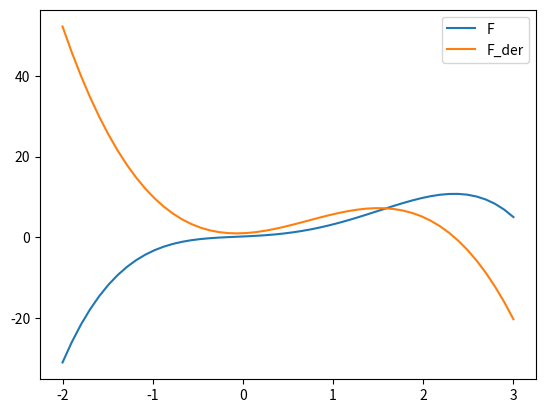

Here is the Python script that generated this plot:
import numpy as np
import matplotlib.pyplot as plt
from itertools import zip_longest

class Polynomial:
 

    def __init__(self, *coefficients):
        """ input: coefficients are in the form a_n, ...a_1, a_0 
        """
        self.coefficients = list(coefficients) # tuple is turned into a list

        
    def __repr__(self):
        """
        method to return the canonical string representation 
        of a polynomial.
   
        """
        return "Polynomial" + str(self.coefficients)

    
    def __call__(self, x):    
        res = 0
        for coeff in self.coefficients:
            res = res * x + coeff
        return res 

    
    def degree(self):
        return len(self.coefficients)   

    
    def __add__(self, other):
        c1 = self.coefficients[::-1]
        c2 = other.coefficients[::-1]
        res = [sum(t) for t in zip_longest(c1, c2, fillvalue=0)]
        return Polynomial(*res)

    
    def __sub__(self, other):
        c1 = self.coefficients[::-1]
        c2 = other.coefficients[::-1]
        
        res = [t1-t2 for t1, t2 in zip_longest(c1, c2, fillvalue=0)]
        return Polynomial(*res)
 

    def derivative(self):
        derived_coeffs = []
        exponent = len(self.coefficients) - 1
        for i in range(len(self.coefficients)-1):
            derived_coeffs.append(self.coefficients[i] * exponent)
            exponent -= 1
        return Polynomial(*derived_coeffs)

    
    def __str__(self):
        
        def x_expr(degree):
            if degree == 0:
                res = ""
            elif degree == 1:
                res = "x"
            else:
                res = "x^"+str(degree)
            return res

        degree = len(self.coefficients) - 1
        res = ""

        for i in range(0, degree+1):
            coeff = self.coefficients[i]
            # nothing has to be done if coeff is 0:
            if abs(coeff) == 1 and i < degree:
                # 1 in front of x shouldn't occur, e.g. x instead of 1x
                # but we need the plus or minus sign:
                res += f"{'+' if coeff>0 else '-'}{x_expr(degree-i)}"  
            elif coeff != 0:
                res += f"{coeff:+g}{x_expr(degree-i)}" 

        return res.lstrip('+')    # removing leading '+'

            
p = Polynomial(-0.8, 2.3, 0.5, 1, 0.2)

p_der = p.derivative()

X = np.linspace(-2, 3, 50, endpoint=True)

F = p(X)
F_derivative = p_der(X)
plt.plot(X, F, label="F")
plt.plot(X, F_derivative, label="F_der")

plt.legend()
plt.show()

p = Polynomial(1, 2, -3, 4, -5)
p2 = Polynomial(3, 2, -3, 4, 3)

print((p + p2))